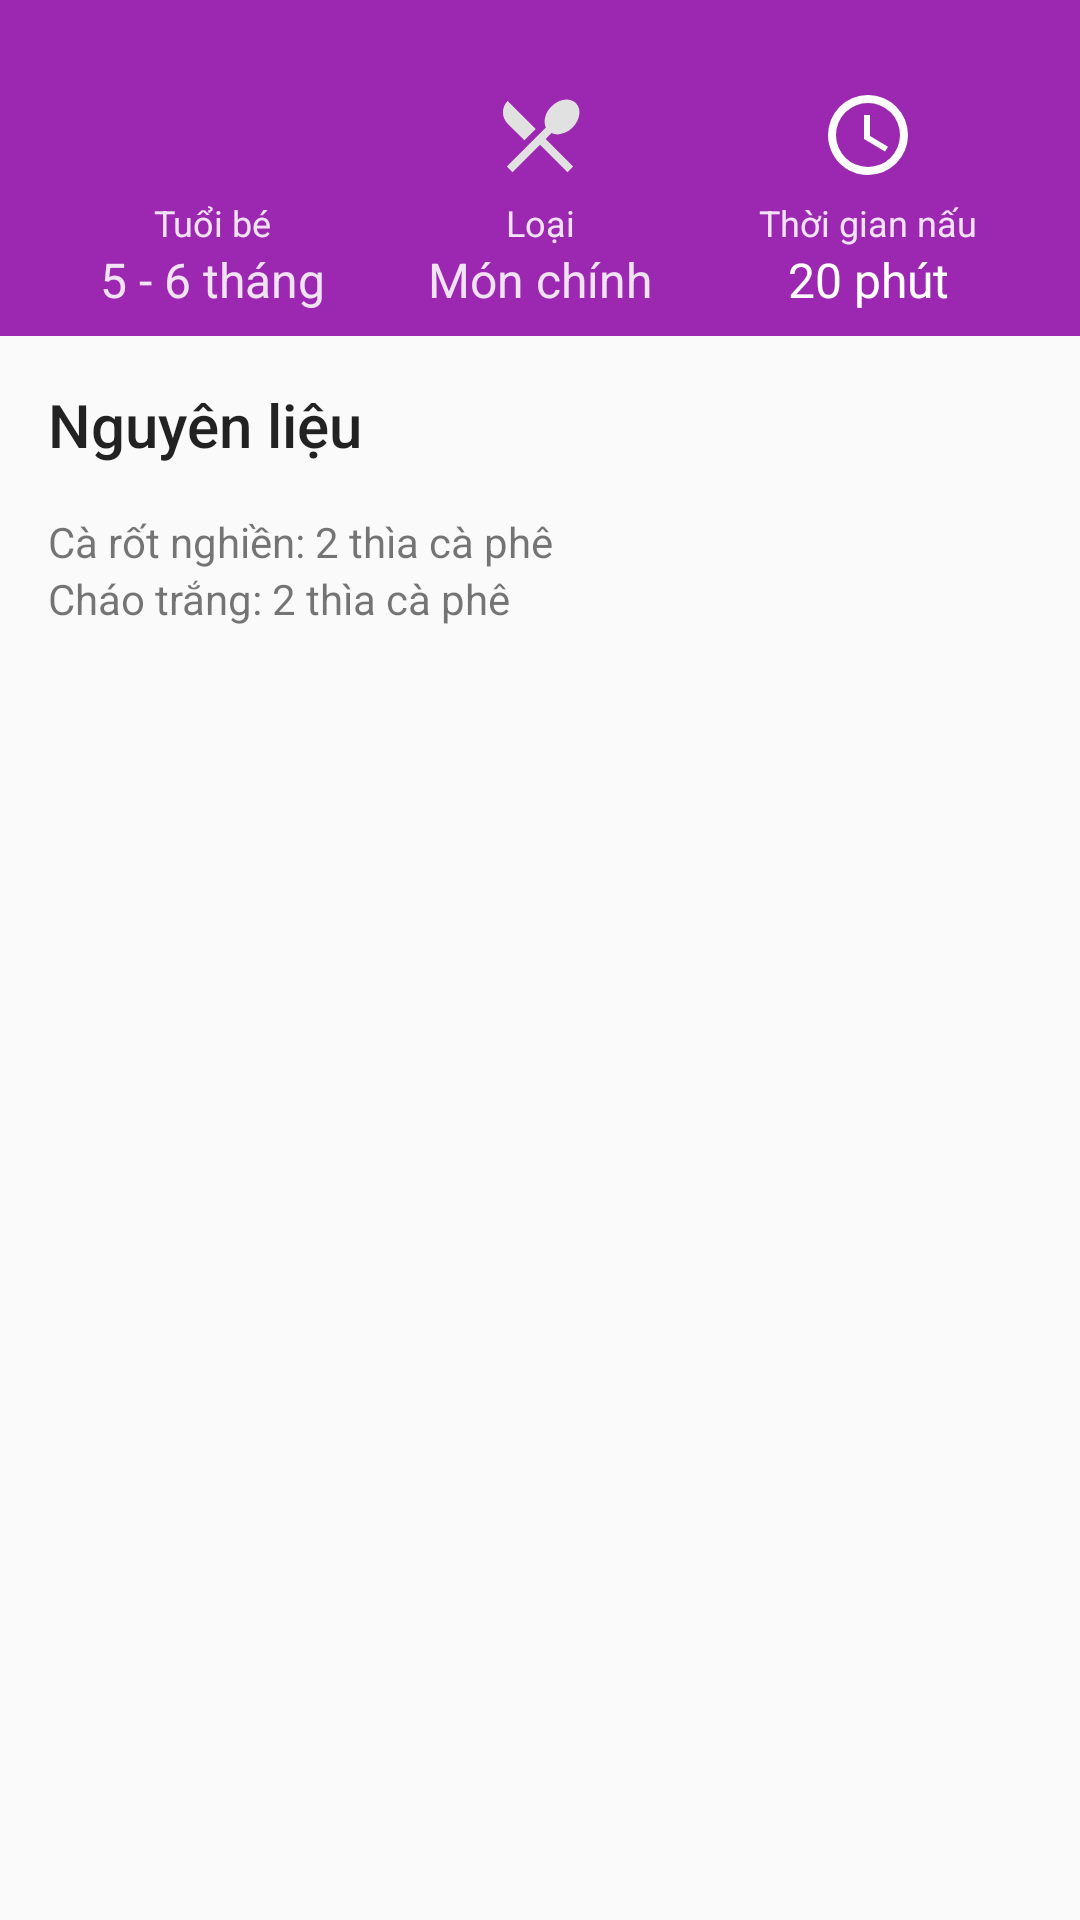

This screen was rendered from an Android layout file. Write that file and the resources it references.
<!-- AndroidManifest.xml: application theme AppTheme -->
<!-- res/layout/content_recipe_detail.xml -->
<?xml version="1.0" encoding="utf-8"?>
<android.support.v4.widget.NestedScrollView
    xmlns:android="http://schemas.android.com/apk/res/android"
    xmlns:app="http://schemas.android.com/apk/res-auto"
    xmlns:tools="http://schemas.android.com/tools"
    android:layout_width="match_parent"
    android:layout_height="match_parent"
    tools:showIn="@layout/activity_recipe_detail"
    app:layout_behavior="@string/appbar_scrolling_view_behavior"
    tools:context="com.ntdat.weaning.screens.recipe.RecipeDetailActivity">
    <LinearLayout
        android:layout_width="match_parent"
        android:layout_height="wrap_content"
        android:orientation="vertical"
        android:paddingBottom="10dp"
        app:layout_behavior="@string/appbar_scrolling_view_behavior"
        tools:context="com.ntdat.weaning.screens.recipe.RecipeDetailActivity"
        tools:showIn="@layout/activity_recipe_detail">

        <LinearLayout
            android:layout_width="match_parent"
            android:layout_height="wrap_content"
            android:background="@color/colorPrimary"
            android:paddingTop="24dp"
            android:paddingLeft="16dp"
            android:paddingRight="16dp"
            android:paddingBottom="8dp"
            android:orientation="vertical">
            <LinearLayout
                android:layout_width="match_parent"
                android:layout_height="wrap_content"
                android:orientation="horizontal">
                <LinearLayout
                    android:layout_width="match_parent"
                    android:layout_height="match_parent"
                    android:gravity="center_horizontal"
                    android:layout_weight="1"
                    android:orientation="vertical">
                    <ImageView
                        android:layout_width="32dp"
                        android:layout_height="32dp"
                        android:src="@drawable/ic_age"
                        android:layout_margin="5dp"
                        android:tint="@color/primaryTextLight" />
                    <TextView
                        android:layout_width="match_parent"
                        android:layout_height="wrap_content"
                        android:textColor="@color/primaryTextLight"
                        style="@style/TextAppearance.AppCompat.Caption"
                        android:gravity="center"
                        android:text="Tuổi bé"/>
                    <TextView
                        android:layout_width="match_parent"
                        android:layout_height="wrap_content"
                        android:textColor="@color/primaryTextLight"
                        style="@style/TextAppearance.AppCompat.Subhead"
                        android:gravity="center"
                        android:text="5 - 6 tháng"/>
                </LinearLayout>
                <LinearLayout
                    android:layout_width="match_parent"
                    android:layout_height="match_parent"
                    android:gravity="center_horizontal"
                    android:layout_weight="1"
                    android:orientation="vertical">
                        <ImageView
                            android:layout_width="32dp"
                            android:layout_height="32dp"
                            android:src="@drawable/ic_recipe"
                            android:layout_margin="5dp"
                            android:tint="@color/primaryTextLight" />
                        <TextView
                            android:layout_width="match_parent"
                            android:layout_height="wrap_content"
                            android:textColor="@color/primaryTextLight"
                            style="@style/TextAppearance.AppCompat.Caption"
                            android:gravity="center"
                            android:text="Loại"/>
                        <TextView
                            android:layout_width="match_parent"
                            android:layout_height="wrap_content"
                            android:textColor="@color/primaryTextLight"
                            style="@style/TextAppearance.AppCompat.Subhead"
                            android:gravity="center"
                            android:text="Món chính"/>
                </LinearLayout>
                <LinearLayout
                    android:layout_width="match_parent"
                    android:layout_height="match_parent"
                    android:gravity="center_horizontal"
                    android:layout_weight="1"
                    android:orientation="vertical">
                    <ImageView
                        android:layout_width="32dp"
                        android:layout_height="32dp"
                        android:src="@drawable/ic_clock"
                        android:layout_margin="5dp"
                        android:tint="@color/detailTitleText" />
                    <TextView
                        android:layout_width="match_parent"
                        android:layout_height="wrap_content"
                        android:textColor="@color/primaryTextLight"
                        style="@style/TextAppearance.AppCompat.Caption"
                        android:gravity="center"
                        android:text="Thời gian nấu"/>
                    <TextView
                        android:layout_width="match_parent"
                        android:layout_height="wrap_content"
                        android:textColor="@color/detailTitleText"
                        style="@style/TextAppearance.AppCompat.Subhead"
                        android:gravity="center"
                        android:text="20 phút"/>
                </LinearLayout>
            </LinearLayout>
        </LinearLayout>

        <LinearLayout
            android:id="@+id/layoutIngredients"
            android:layout_width="match_parent"
            android:layout_height="wrap_content"
            android:padding="16dp"
            android:orientation="vertical">
            <TextView
                android:layout_width="match_parent"
                android:layout_height="wrap_content"
                style="@style/TextAppearance.AppCompat.Title"
                android:drawableLeft="@drawable/ic_ingredients"
                android:drawablePadding="8dp"
                android:textColor="@color/primaryText"
                android:text="@string/text_ingredients"/>
            <LinearLayout
                android:layout_width="match_parent"
                android:layout_height="wrap_content"
                android:layout_marginTop="16dp"
                android:orientation="vertical">
                <TextView
                    android:layout_width="match_parent"
                    android:layout_height="wrap_content"
                    style="@style/TextAppearance.AppCompat.Body1"
                    android:textColor="@color/secondaryText"
                    android:text="Cà rốt nghiền: 2 thìa cà phê"/>
                <TextView
                    android:layout_width="match_parent"
                    android:layout_height="wrap_content"
                    style="@style/TextAppearance.AppCompat.Body1"
                    android:textColor="@color/secondaryText"
                    android:text="Cháo trắng: 2 thìa cà phê"/>
            </LinearLayout>
        </LinearLayout>
    </LinearLayout>
</android.support.v4.widget.NestedScrollView>
<!-- res/layout/activity_recipe_detail.xml (included above) -->
<?xml version="1.0" encoding="utf-8"?>
<android.support.design.widget.CoordinatorLayout xmlns:android="http://schemas.android.com/apk/res/android"
    xmlns:app="http://schemas.android.com/apk/res-auto"
    android:layout_width="match_parent"
    android:layout_height="match_parent"
    android:fitsSystemWindows="true">

    <android.support.design.widget.AppBarLayout
        android:id="@+id/appbar"
        android:layout_width="match_parent"
        android:layout_height="wrap_content"
        android:fitsSystemWindows="true"
        app:elevation="0dp"
        android:theme="@style/ThemeOverlay.AppCompat.Dark.ActionBar">

        <android.support.design.widget.CollapsingToolbarLayout
            android:id="@+id/htab_collapse_toolbar"
            android:layout_width="match_parent"
            android:layout_height="256dp"
            android:fitsSystemWindows="true"
            app:title="Cháo bí đỏ"
            app:layout_scrollFlags="scroll|exitUntilCollapsed"
            app:contentScrim="?attr/colorPrimary">
            <ImageView
                android:id="@+id/header"
                android:layout_width="match_parent"
                android:layout_height="match_parent"
                android:transitionName="recipe_photo"
                android:background="@drawable/an_dam_1"
                android:fitsSystemWindows="true"
                android:scaleType="centerCrop"
                app:layout_collapseMode="parallax" />
            <LinearLayout
                android:layout_width="match_parent"
                android:layout_height="24dp"
                android:minHeight="24dp"
                android:fitsSystemWindows="true"
                android:background="#33000000">
            </LinearLayout>
            <android.support.v7.widget.Toolbar
                android:id="@+id/toolbar"
                android:layout_width="match_parent"
                android:layout_height="?attr/actionBarSize"
                android:gravity="top"
                android:minHeight="?attr/actionBarSize"
                app:layout_collapseMode="pin"
                app:popupTheme="@style/ThemeOverlay.AppCompat.Light"
                app:titleMarginTop="13dp" />
        </android.support.design.widget.CollapsingToolbarLayout>
    </android.support.design.widget.AppBarLayout>

    <include layout="@layout/content_recipe_detail" />

    <android.support.design.widget.FloatingActionButton
        android:id="@+id/fab"
        android:layout_width="wrap_content"
        android:layout_height="wrap_content"
        android:layout_margin="@dimen/fab_margin"
        android:clickable="true"
        android:tint="@color/icon"
        android:src="@drawable/ic_heart"
        app:layout_anchor="@+id/appbar"
        app:layout_anchorGravity="bottom|right|end" />

</android.support.design.widget.CoordinatorLayout>
<!-- resources referenced by this layout -->
<resources>
  <color name="colorPrimary">#9C27B0</color>
  <color name="detailTitleText">#FFFFFF</color>
  <color name="icon">#FFFFFF</color>
  <color name="primaryText">#DD000000</color>
  <color name="primaryTextLight">#DDFFFFFF</color>
  <color name="secondaryText">#89000000</color>
  <dimen name="fab_margin">16dp</dimen>
  <!-- drawable an_dam_1: jpg bitmap (drawable-nodpi, 34187 bytes) -->
  <!-- drawable ic_clock (drawable) -->
  <vector xmlns:android="http://schemas.android.com/apk/res/android"
      android:height="24dp"
      android:width="24dp"
      android:viewportWidth="24"
      android:viewportHeight="24">
      <path android:fillColor="#212121" android:pathData="M12,20A8,8 0 0,0 20,12A8,8 0 0,0 12,4A8,8 0 0,0 4,12A8,8 0 0,0 12,20M12,2A10,10 0 0,1 22,12A10,10 0 0,1 12,22C6.47,22 2,17.5 2,12A10,10 0 0,1 12,2M12.5,7V12.25L17,14.92L16.25,16.15L11,13V7H12.5Z" />
  </vector>
  <!-- drawable ic_recipe (drawable) -->
  <vector xmlns:android="http://schemas.android.com/apk/res/android"
      android:height="24dp"
      android:width="24dp"
      android:viewportWidth="24"
      android:viewportHeight="24">
      <path android:fillColor="#212121" android:pathData="M8.1,13.34L3.91,9.16C2.35,7.59 2.35,5.06 3.91,3.5L10.93,10.5L8.1,13.34M14.88,11.53L13.41,13L20.29,19.88L18.88,21.29L12,14.41L5.12,21.29L3.71,19.88L13.47,10.12C12.76,8.59 13.26,6.44 14.85,4.85C16.76,2.93 19.5,2.57 20.96,4.03C22.43,5.5 22.07,8.24 20.15,10.15C18.56,11.74 16.41,12.24 14.88,11.53Z" />
  </vector>
  <string name="text_ingredients">Nguyên liệu</string>
  <style name="AppTheme" parent="Base.AppTheme" />
  <style name="Base.AppTheme" parent="Theme.AppCompat.Light.NoActionBar">
          
          <item name="colorPrimary">@color/colorPrimary</item>
          <item name="colorPrimaryDark">@color/colorPrimaryDark</item>
          <item name="colorAccent">@color/colorAccent</item>
      </style>
  <color name="colorPrimaryDark">#7B1FA2</color>
  <color name="colorAccent">#FFAB40</color>
</resources>
